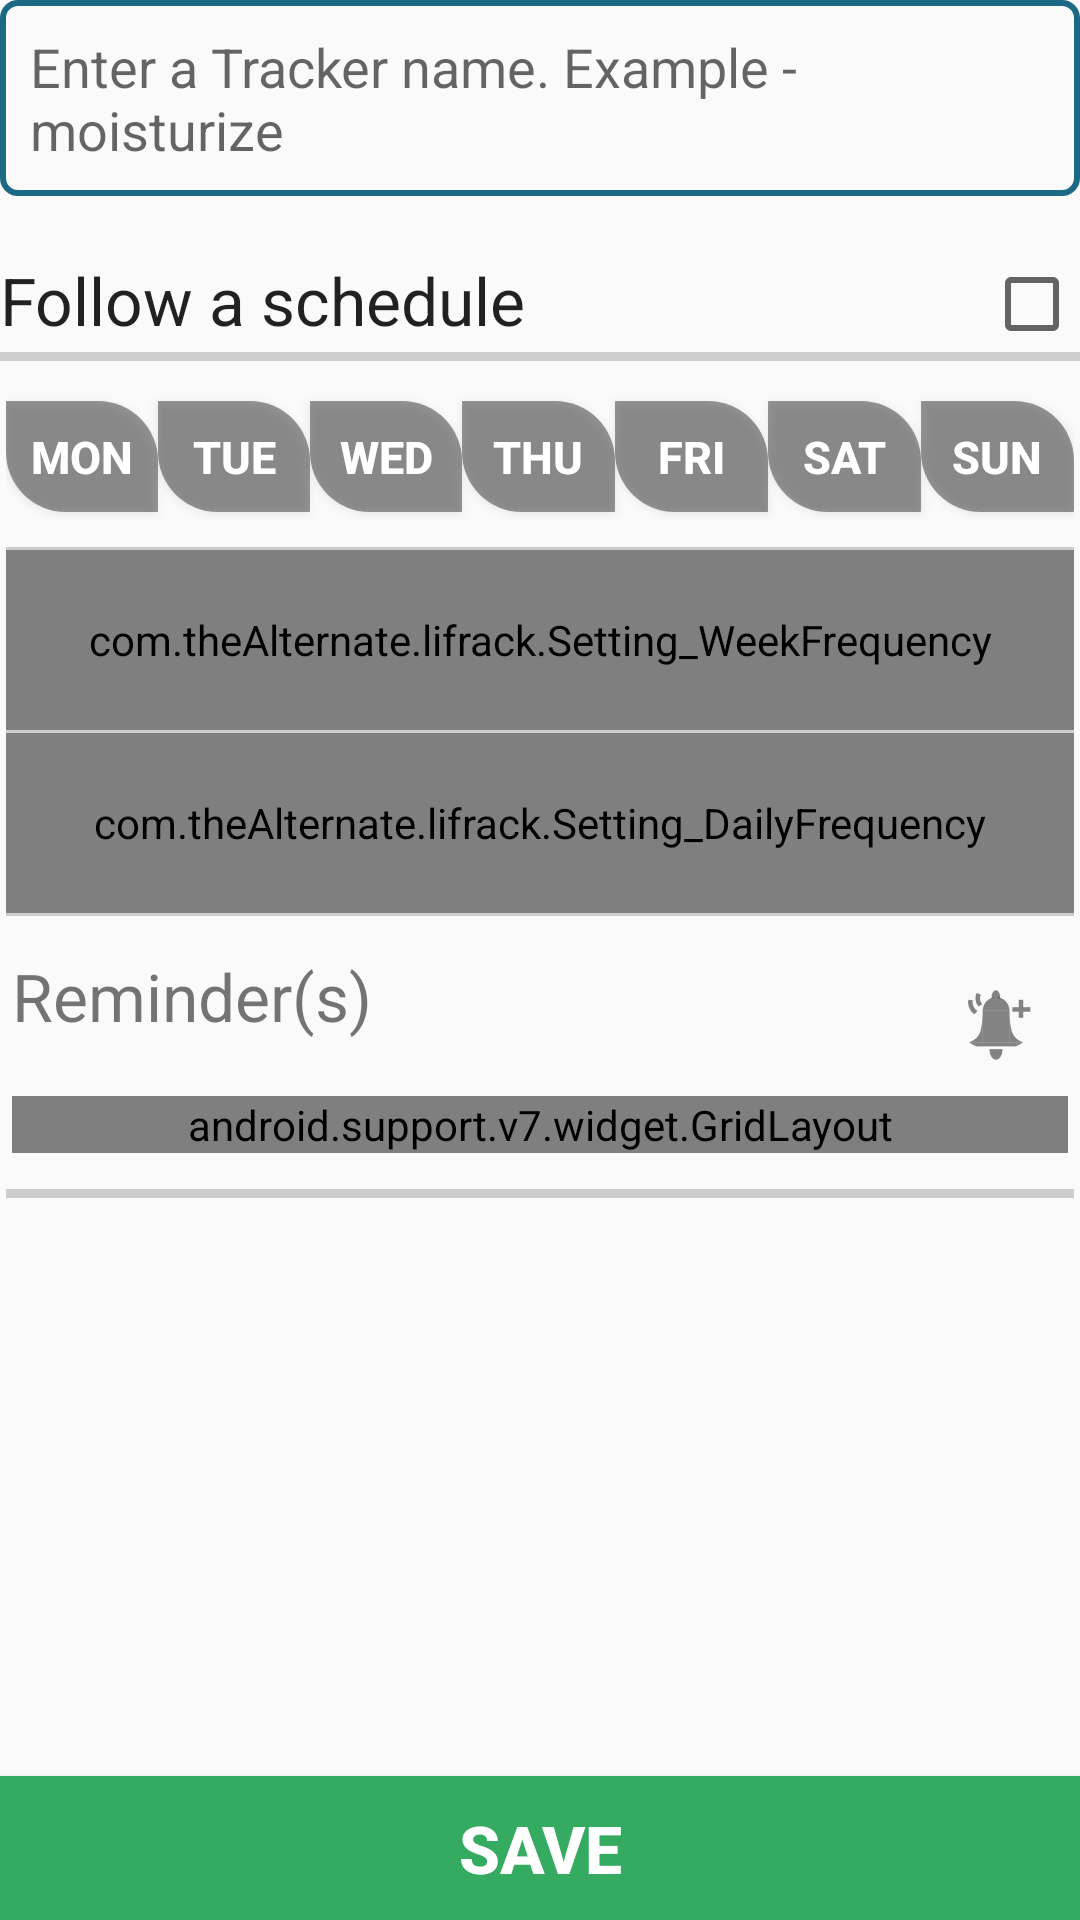

Android layout source for this screen:
<!-- AndroidManifest.xml: application theme AppTheme -->
<!-- res/layout/fragment_edithabit.xml -->
<?xml version="1.0" encoding="utf-8"?>
<RelativeLayout xmlns:android="http://schemas.android.com/apk/res/android"
    android:layout_width="match_parent"
    android:layout_height="match_parent" >

    <ScrollView
        android:id="@+id/scrl_container"
        android:layout_width="match_parent"
        android:layout_height="wrap_content"
        android:layout_above="@+id/btn_save_habit"
        android:layout_alignParentTop="true" >

        <LinearLayout
            android:layout_width="match_parent"
            android:layout_height="wrap_content"
            android:orientation="vertical" >

            <EditText
                android:id="@+id/edt_habitname"
                android:layout_width="match_parent"
                android:layout_height="wrap_content"
                android:background="@drawable/rectangle_curved_border_blue"
                android:hint="Enter a Tracker name. Example - moisturize"
                android:padding="10dp" />

            <CheckedTextView
                android:id="@+id/chk_schedule"
                android:layout_width="match_parent"
                android:layout_height="wrap_content"
                android:layout_marginTop="20dp"
                android:checkMark="?android:attr/listChoiceIndicatorMultiple"
                android:clickable="true"
                android:focusable="true"
                android:text="Follow a schedule"
                android:textSize="22sp" />
            
            <View
                android:layout_width="match_parent"
                android:layout_height="3dp"
                android:background="@color/light_grey" />

            <LinearLayout
                android:id="@+id/container_schedule"
                android:layout_width="match_parent"
                android:layout_height="wrap_content"
                android:orientation="vertical"
                android:padding="2dp" >

                <TableRow
                    android:layout_width="match_parent"
                    android:layout_height="60dp"
                    android:gravity="center" >

                    <ToggleButton
                        android:id="@+id/tgbtn_monday"
                        android:layout_width="0dp"
                        android:layout_height="37dp"
                        android:layout_weight="1"
                        android:padding="2dp"
                        android:textOff="Mon"
                        android:textOn="Mon"
                        android:textSize="15sp"
                        android:background="@drawable/selector_toggle_background"
                        android:textColor="@color/white_opaque"
                        android:textStyle="bold" />

                    <ToggleButton
                        android:id="@+id/tgbtn_tuesday"
                        android:layout_width="0dp"
                        android:layout_height="37dp"
                        android:layout_weight="1"
                        android:padding="2dp"
                        android:textOff="Tue"
                        android:textOn="Tue"
                        android:textSize="15sp"
                        android:background="@drawable/selector_toggle_background"
                        android:textColor="@color/white_opaque"
                        android:textStyle="bold" />

                    <ToggleButton
                        android:id="@+id/tgbtn_wednesday"
                        android:layout_width="0dp"
                        android:layout_height="37dp"
                        android:layout_weight="1"
                        android:padding="2dp"
                        android:textOff="Wed"
                        android:textOn="Wed"
                        android:textSize="15sp"
                        android:background="@drawable/selector_toggle_background"
                        android:textColor="@color/white_opaque"
                        android:textStyle="bold" />

                    <ToggleButton
                        android:id="@+id/tgbtn_thursday"
                        android:layout_width="0dp"
                        android:layout_height="37dp"
                        android:layout_weight="1"
                        android:padding="2dp"
                        android:textOff="Thu"
                        android:textOn="Thu"
                        android:textSize="15sp"
                        android:background="@drawable/selector_toggle_background"
                        android:textColor="@color/white_opaque"
                        android:textStyle="bold" />

                    <ToggleButton
                        android:id="@+id/tgbtn_friday"
                        android:layout_width="0dp"
                        android:layout_height="37dp"
                        android:layout_weight="1"
                        android:padding="2dp"
                        android:textOff="Fri"
                        android:textOn="Fri"
                        android:textSize="15sp" 
                        android:background="@drawable/selector_toggle_background"
                        android:textColor="@color/white_opaque"
                        android:textStyle="bold" />

                    <ToggleButton
                        android:id="@+id/tgbtn_saturday"
                        android:layout_width="0dp"
                        android:layout_height="37dp"
                        android:layout_weight="1"
                        android:padding="2dp"
                        android:textOff="Sat"
                        android:textOn="Sat"
                        android:textSize="15sp" 
                        android:background="@drawable/selector_toggle_background"
                        android:textColor="@color/white_opaque"
                        android:textStyle="bold" />

                    <ToggleButton
                        android:id="@+id/tgbtn_sunday"
                        android:layout_width="0dp"
                        android:layout_height="37dp"
                        android:layout_weight="1"
                        android:padding="2dp"
                        android:textOff="Sun"
                        android:textOn="Sun"
                        android:textSize="15sp" 
                        android:background="@drawable/selector_toggle_background"
                        android:textColor="@color/white_opaque"
                        android:textStyle="bold" />
                </TableRow>

                <View
                    android:layout_width="match_parent"
                    android:layout_height="1dp"
                    android:background="@color/light_grey" />

                <com.theAlternate.lifrack.Setting_WeekFrequency
                    android:id="@+id/stg_weekfrequency"
                    android:layout_width="match_parent"
                    android:layout_height="60dp"
                    android:padding="2dp"
                    android:gravity="center_vertical"/>

                <View
                    android:layout_width="match_parent"
                    android:layout_height="1dp"
                    android:background="@color/light_grey" />

                <com.theAlternate.lifrack.Setting_DailyFrequency
                    android:id="@+id/stg_dailyfrequency"
                    android:layout_width="match_parent"
                    android:layout_height="60dp"
                    android:padding="2dp"
                    android:gravity="center_vertical" />

                <View
                    android:layout_width="match_parent"
                    android:layout_height="1dp"
                    android:background="@color/light_grey" />

                <LinearLayout
                    android:layout_width="match_parent"
                    android:layout_height="wrap_content"
                    android:padding="2dp"
                    android:layout_marginTop="10dp"
                    android:orientation="vertical" >

                    <RelativeLayout 
                        android:layout_height="wrap_content"
                        android:layout_width="match_parent"
                        >
	                    <TextView
	                        android:layout_width="wrap_content"
	                        android:layout_height="wrap_content"
	                        android:text="Reminder(s)"
	                        android:textSize="22sp"
	                        android:layout_alignParentStart="true"
	                        android:layout_alignParentLeft="true" />
	
	                    <ImageButton
	                        android:id="@+id/btn_addremainder"
	                        android:layout_width="48dp"
	                        android:layout_height="48dp"
	                        android:layout_gravity="center_horizontal"
	                        android:background="@drawable/selector_button_background"
	                        android:minHeight="0dp"
	                        android:src="@drawable/selector_add_reminder"
	                        android:layout_alignParentEnd="true"
	                        android:layout_alignParentRight="true" />
                    
                    </RelativeLayout>

                    <android.support.v7.widget.GridLayout
                        xmlns:grid="http://schemas.android.com/apk/res-auto"
                        android:id="@+id/grdl_reminders"
                        android:layout_width="match_parent"
                        android:layout_height="wrap_content"
                        android:gravity="center"
                        grid:columnCount="2" />
                </LinearLayout>

                <View
                    android:layout_width="match_parent"
                    android:layout_height="3dp"
                    android:background="@color/light_grey"
                    android:layout_marginTop="10dp" />
            </LinearLayout>
        </LinearLayout>
    </ScrollView>

    <Button
        android:id="@id/btn_save_habit"
        android:layout_width="match_parent"
        android:layout_height="wrap_content"
        android:layout_alignParentBottom="true"
        android:background="@color/green"
        android:text="Save"
        android:textColor="@color/white_opaque"
        android:textStyle="bold"
        android:textSize="22sp" />

</RelativeLayout>
<!-- resources referenced by this layout -->
<resources>
  <color name="green">#FF34AB60</color>
  <color name="light_grey">#cccccc</color>
  <color name="white_opaque">#FFFFFFFF</color>
  <!-- drawable rectangle_curved_border_blue (drawable) -->
  <?xml version="1.0" encoding="utf-8"?>
  <shape xmlns:android="http://schemas.android.com/apk/res/android" 
      android:shape="rectangle"
      >
      
      <corners 
          android:topLeftRadius="5dp" 
          android:topRightRadius="5dp"
          android:bottomLeftRadius="5dp"
          android:bottomRightRadius="5dp"/>
      
      <stroke android:color="@color/dull_blue" android:width="2dp"/>
  
  </shape>
  <!-- drawable selector_add_reminder (drawable) -->
  <selector xmlns:android="http://schemas.android.com/apk/res/android" >
      <item android:state_enabled="false" android:drawable="@drawable/ic_add_reminder_disabled" />
      <item android:drawable="@drawable/ic_add_reminder" />
      
  </selector>
  <!-- drawable selector_toggle_background (drawable) -->
  <selector xmlns:android="http://schemas.android.com/apk/res/android" >
      <item android:state_enabled="false" android:drawable="@drawable/rectangle_curved_left_lightgrey" />
      <item android:state_checked="true" android:drawable="@drawable/rectangle_curved_left" />
      <item android:drawable="@drawable/rectangle_curved_left_grey" />
      
  </selector>
  <style name="AppTheme" parent="AppBaseTheme">
          
      </style>
  <color name="dull_blue">#FF1B6985</color>
  <!-- drawable ic_add_reminder_disabled: png bitmap (drawable-hdpi, 1090 bytes) -->
  <!-- drawable ic_add_reminder: png bitmap (drawable-hdpi, 1174 bytes) -->
  <!-- drawable rectangle_curved_left_lightgrey (drawable) -->
  <?xml version="1.0" encoding="utf-8"?>
  <shape xmlns:android="http://schemas.android.com/apk/res/android" 
      android:shape="rectangle"
      >
      
      <corners 
          android:topLeftRadius="0.1dp" 
          android:topRightRadius="20dp"
          android:bottomLeftRadius="20dp"
          android:bottomRightRadius="0.1dp"/>
      
      <solid android:color="@color/light_grey"/>
  
  </shape>
  <!-- drawable rectangle_curved_left (drawable) -->
  <?xml version="1.0" encoding="utf-8"?>
  <shape xmlns:android="http://schemas.android.com/apk/res/android" 
      android:shape="rectangle"
      >
      
      <corners 
          android:topLeftRadius="0.1dp" 
          android:topRightRadius="20dp"
          android:bottomLeftRadius="20dp"
          android:bottomRightRadius="0.1dp"/>
      
      <solid android:color="@color/dull_blue"/>
  
  </shape>
  <!-- drawable rectangle_curved_left_grey (drawable) -->
  <?xml version="1.0" encoding="utf-8"?>
  <shape xmlns:android="http://schemas.android.com/apk/res/android" 
      android:shape="rectangle"
      >
      
      <corners 
          android:topLeftRadius="0.1dp" 
          android:topRightRadius="20dp"
          android:bottomLeftRadius="20dp"
          android:bottomRightRadius="0.1dp"/>
      
      <solid android:color="@color/grey"/>
  
  </shape>
  <style name="AppBaseTheme" parent="Theme.AppCompat.Light.DarkActionBar">
          
          <item name="android:actionBarStyle">@style/MyActionBar</item>
          <item name="actionBarStyle">@style/MyActionBar</item>
          
          
      </style>
  <color name="grey">#80333333</color>
  <style name="MyActionBar" parent="@style/Widget.AppCompat.Light.ActionBar.Solid.Inverse">
          <item name="android:background">@color/green</item>
          <item name="background">@color/green</item>
      </style>
</resources>
